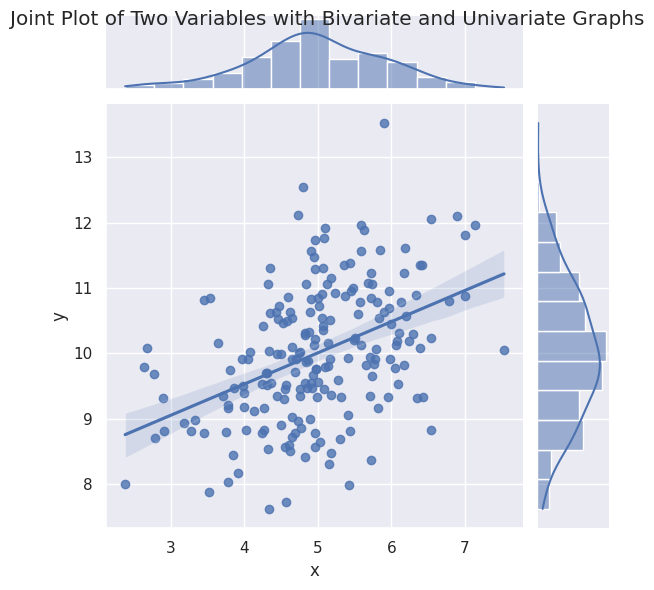

The matplotlib source for this figure:
import seaborn as sns
import numpy as np
import  pandas as pd
import  matplotlib.pyplot as plt

sns.set(color_codes=True)

# Scatter plot
mean, cov = [5, 10], [(1, .5), (.5, 1)]
data = np.random.multivariate_normal(mean, cov, 200)
data_frame = pd.DataFrame(data, columns=['x', 'y'])
sns.jointplot(x='x', y='y', data=data_frame, kind='reg').set_axis_labels('x', 'y')
plt.suptitle('Joint Plot of Two Variables with Bivariate and Univariate Graphs')
plt.show()